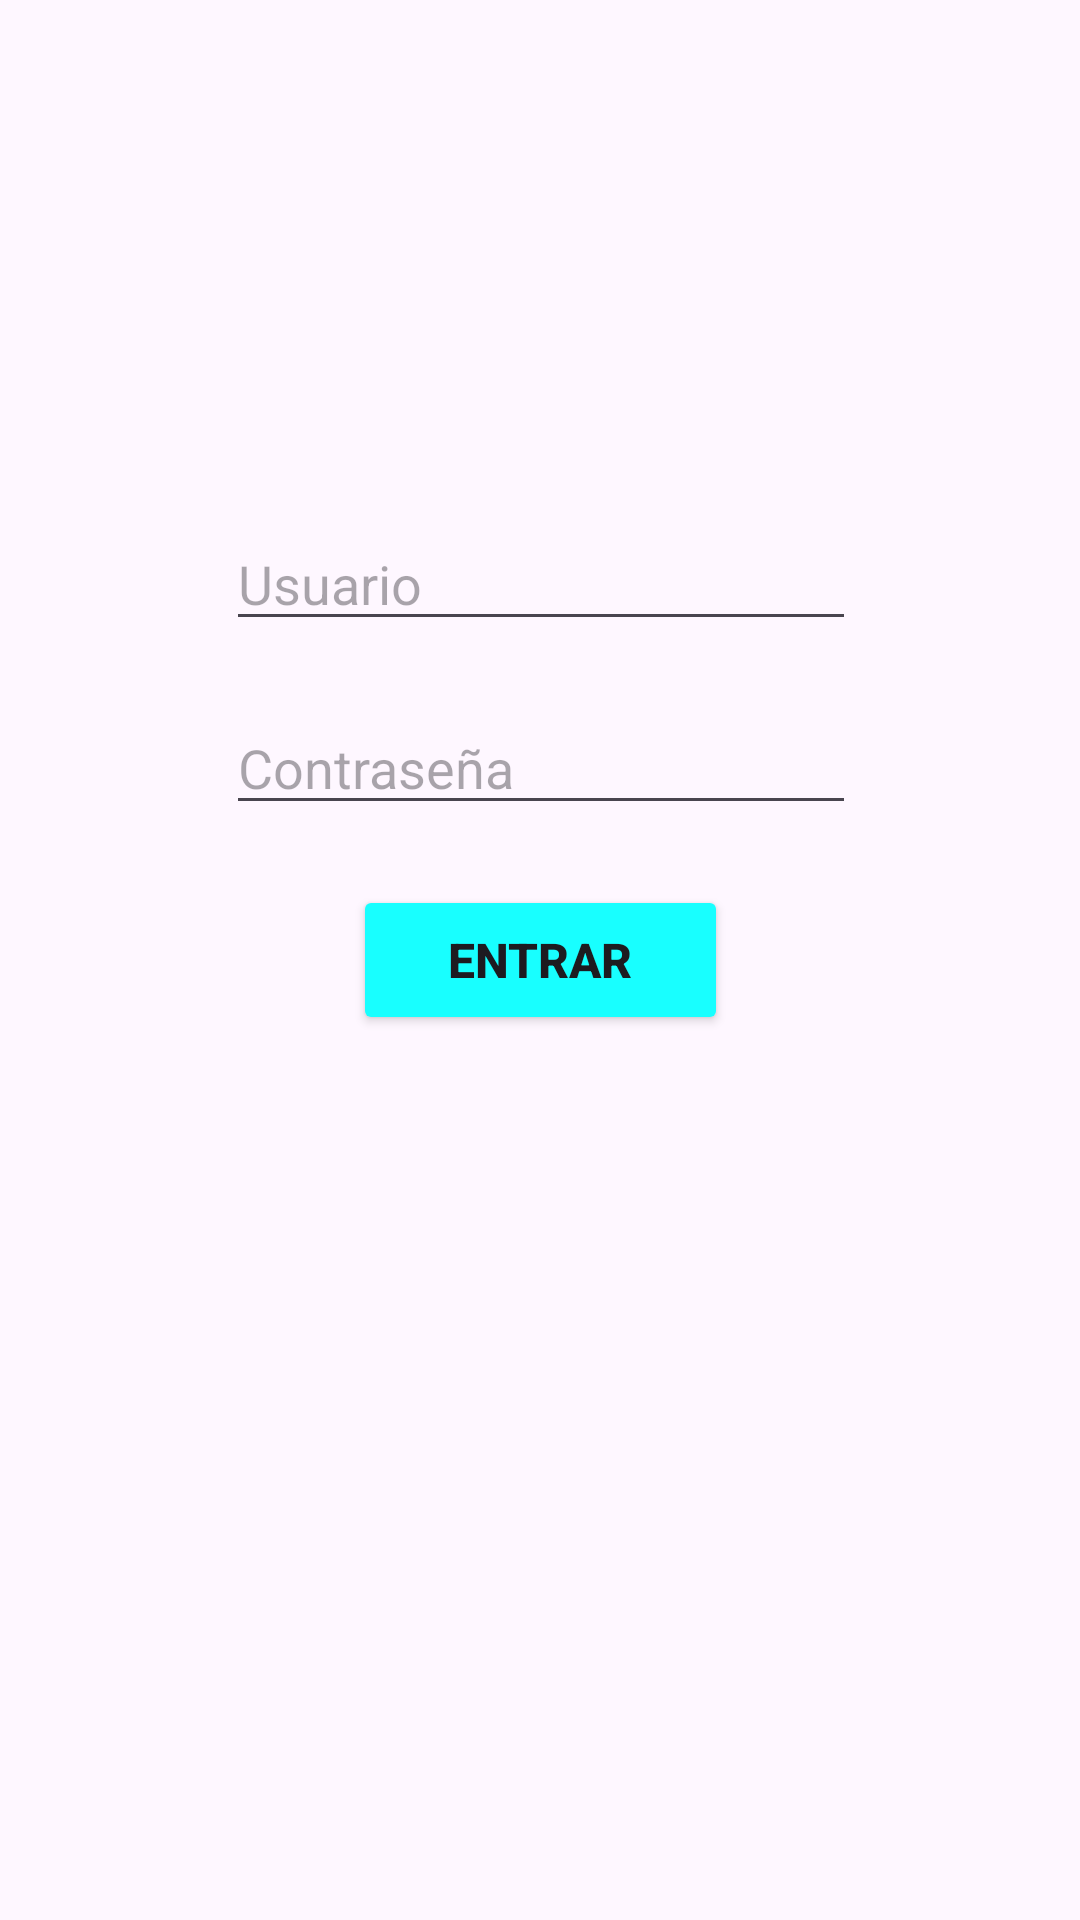

This screen was rendered from an Android layout file. Write that file and the resources it references.
<!-- AndroidManifest.xml: application theme Theme.LogInLogOut -->
<!-- res/layout/activity_login.xml -->
<?xml version="1.0" encoding="utf-8"?>
<androidx.constraintlayout.widget.ConstraintLayout xmlns:android="http://schemas.android.com/apk/res/android"
    xmlns:app="http://schemas.android.com/apk/res-auto"
    xmlns:tools="http://schemas.android.com/tools"
    android:id="@+id/main"
    android:layout_width="match_parent"
    android:layout_height="match_parent"
    tools:context=".LogIn">

    <Button
        android:id="@+id/btn_Send"
        android:layout_width="125dp"
        android:layout_height="50dp"
        android:backgroundTint="@color/blue"
        android:text="@string/btn_Send"
        android:textSize="16sp"
        android:textStyle="bold"
        app:cornerRadius="5dp"
        app:layout_constraintBottom_toBottomOf="parent"
        app:layout_constraintEnd_toEndOf="parent"
        app:layout_constraintStart_toStartOf="parent"
        app:layout_constraintTop_toTopOf="parent" />

    <EditText
        android:id="@+id/txt_Password"
        android:layout_width="wrap_content"
        android:layout_height="wrap_content"
        android:layout_marginBottom="20dp"
        android:ems="10"
        android:hint="@string/lbl_Hint_Password"
        android:inputType="text|textPassword"
        app:layout_constraintBottom_toTopOf="@+id/btn_Send"
        app:layout_constraintEnd_toEndOf="@+id/btn_Send"
        app:layout_constraintStart_toStartOf="@+id/btn_Send" />

    <EditText
        android:id="@+id/txt_User"
        android:layout_width="0dp"
        android:layout_height="wrap_content"
        android:layout_marginBottom="20dp"
        android:ems="10"
        android:hint="@string/lbl_Hint_User"
        android:inputType="text"
        app:layout_constraintBottom_toTopOf="@+id/txt_Password"
        app:layout_constraintEnd_toEndOf="@+id/txt_Password"
        app:layout_constraintStart_toStartOf="@+id/txt_Password" />
</androidx.constraintlayout.widget.ConstraintLayout>
<!-- resources referenced by this layout -->
<resources>
  <color name="blue">#18FFFF</color>
  <string name="btn_Send">Entrar</string>
  <string name="lbl_Hint_Password">Contraseña</string>
  <string name="lbl_Hint_User">Usuario</string>
  <style name="Theme.LogInLogOut" parent="Base.Theme.LogInLogOut" />
  <style name="Base.Theme.LogInLogOut" parent="Theme.Material3.DayNight.NoActionBar">
          
          
      </style>
</resources>
